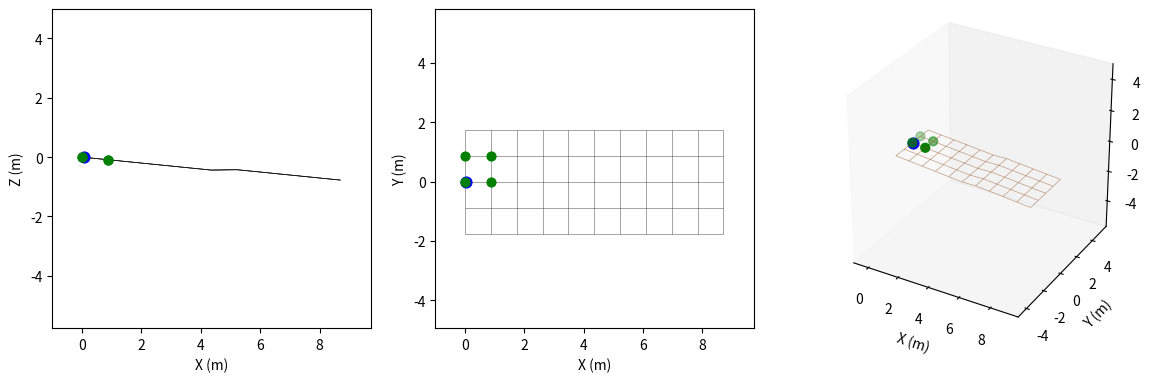

The script that saved this image: (Note: this script raises an exception after producing the figure.)
import os
from matplotlib.collections import LineCollection
import numpy as np
import networkx as nx
import matplotlib.pyplot as plt
import matplotlib.animation as animation
from mpl_toolkits.mplot3d.art3d import Line3DCollection

class surface:
    def __init__(self):
        self.surface_abg    = np.array([ 0, 0.1, 0])
        self.u_split        = 5  # u-value where the grid switches to surface_abg2
        self.offset         = np.array([0, 0, 0.1])
        self.b              = 1.75
        self.l              = 2.349  
        self.u_range        = (0, 5 * self.b) 
        self.v_range        = (-self.b, self.b)
        spacing             = self.subdivision
        self.us             = np.arange(self.u_range[0], self.u_range[1] + spacing, spacing)
        self.vs             = np.arange(self.v_range[0], self.v_range[1] + spacing, spacing)
        self.q              = np.array([0.0, 0, 0.0, self.surface_abg[0], self.surface_abg[1], self.surface_abg[2]])
        self.q_dot          = np.array([5, 0.0, 0.0, 0.0, 0.0, 0.0])
        self.stop_time      = 300.0
        self.dt             = 1/100
        self.stop_distance  = self.us[-1] - self.us[0]
        self.total_distance = 0.0
        self.log            = []
        self.neighbor_points = []
        self.neighbor_log   = []
        self.height_log     = []

    @property
    def subdivision(self, division_factor: float = 2.0):
        """Grid spacing, sized relative to the dozer width self.b."""
        return self.b / division_factor

    def _rotation_gl(self, a, B, g):
        """Rotation matrix: global → local frame"""
        # change to accept input array
        sa, ca = np.sin(a), np.cos(a)
        sB, cB = np.sin(B), np.cos(B)
        sg, cg = np.sin(g), np.cos(g)

        return np.array([
            [cB * cg,   sa * sB * cg - ca * sg,   ca * sB * cg + sa * sg],
            [cB * sg,   sa * sB * sg + ca * cg,   ca * sB * sg - sa * cg],
            [-sB,                      sa * cB,                  ca * cB]
        ]).T
    
    def _rotation_lg(self, a, B, g):
        """Rotation matrix: local → global frame"""
        return self._rotation_gl(a, B, g).T

    def surface_grid(self):
        R_surf  = self._rotation_lg(*self.surface_abg)
        e1, e2, e3 = R_surf[:, 0], R_surf[:, 1], R_surf[:, 2]

        G = nx.grid_2d_graph(len(self.us), len(self.vs))
        for i, u in enumerate(self.us):
            for j, v in enumerate(self.vs):
                if (u >= self.u_split): 
                    x, y, z = u * e1 + v* e2 + self.offset * e3
                else:
                    x, y, z = u * e1 + v * e2
                node = G.nodes[(i, j)]
                node["x"], node["y"], node["z"] = float(x), float(y), float(z)
                node["visited_last"] = False
        return G

    def _run(self):
        t = 0.0
        for _ in range(int(self.stop_time / self.dt)):
            self.q   += self.dt * self.q_dot
            self.total_distance += np.linalg.norm(self.dt * self.q_dot[0:3])

            if self.total_distance >= self.stop_distance:
                break

            self.log.append([t, *self.q])
            neighbor_points = self._get_neighbor_points(self.q)
            self.neighbor_log.append(neighbor_points)
            self.height_log.append(self._bilinear_height(self.q, neighbor_points))
            t += self.dt

    def _get_neighbor_points(self, point):
        xyz       = np.array(point[:3])
        surf_grid = self.surface_grid()
        R_surf    = self._rotation_lg(*self.surface_abg)
        e1, e2    = R_surf[:, 0], R_surf[:, 1]

   
        # 1 x 3 times 3 x 1 with ones inserted via numpy e* ^2 [x,y,z]^T is just a row of R_gl * global x,y,z coordinates (u,v are the [local] flattened version of the global coordinates)
        u = xyz @ e1
        v = xyz @ e2
        spacing = self.subdivision

        i = int(np.clip((u - self.us[0]) // spacing, 0, len(self.us) - 2))
        j = int(np.clip((v - self.vs[0]) // spacing, 0, len(self.vs) - 2))

        corners = [(i, j), (i + 1, j), (i, j + 1), (i + 1, j + 1)]
        return [(surf_grid.nodes[n]['x'], surf_grid.nodes[n]['y'], surf_grid.nodes[n]['z']) for n in corners]

    def _bilinear_height(self, point, corners):
        """Bilinear height at point's (x,y) from 4 corner vertices [h1,h2,h3,h4] = [(i,j),(i+1,j),(i,j+1),(i+1,j+1)]."""
        p1, p2, p3, p4 = (np.array(c) for c in corners)
        h1, h2, h3, h4 = p1[2], p2[2], p3[2], p4[2]

        xy  = np.array(point[:2])
        e_s = (p2 - p1)[:2]
        e_t = (p3 - p1)[:2]

        s = np.clip(np.dot(xy - p1[:2], e_s) / np.dot(e_s, e_s), 0.0, 1.0)
        t = np.clip(np.dot(xy - p1[:2], e_t) / np.dot(e_t, e_t), 0.0, 1.0)

        return h1 * (1 - s) * (1 - t) + h2 * s * (1 - t) + h3 * (1 - s) * t + h4 * s * t

    def _get_interpolated_height(self, point):
        corners = self._get_neighbor_points(point)
        return self._bilinear_height(point, corners)

    def _neighbor_check(self, point):
        t = 0.0

        self.q = np.array(point)
        self.neighbor_points = self._get_neighbor_points(self.q)
        self.log.append([t, *self.q])
        self.neighbor_log.append(self.neighbor_points)
        self.height_log.append(self._bilinear_height(self.q, self.neighbor_points))

    def run_and_plot(self, static_plot=False):
        if (not static_plot):
            self._run()
        else:
            self._neighbor_check(self.q)

        print("Rendering GIF...")
        
        # set up the figure and axes for the animation
        fig = plt.figure(figsize=(14, 7))
        ax = fig.add_subplot(1,3,3, projection='3d')
        ax_top  = fig.add_subplot(1,3,2)
        ax_side = fig.add_subplot(1,3,1)
        
        # set axis limits based on the logged data (and neighbor points, if any)
        margin = 1.0
        data          = np.array(self.log)[::2] # every 2nd frame represented to speed up rendering
        neighbor_data = self.neighbor_log[::2]
        height_data   = self.height_log[::2]
        all_neighbor_pts = np.array([pt for frame in self.neighbor_log for pt in frame])
        if all_neighbor_pts.size:
            all_x = np.concatenate([data[:, 1], all_neighbor_pts[:, 0]])
            all_y = np.concatenate([data[:, 2], all_neighbor_pts[:, 1]])
            all_z = np.concatenate([data[:, 3], all_neighbor_pts[:, 2]])
        else:
            all_x, all_y, all_z = data[:, 1], data[:, 2], data[:, 3]
        cx     = (all_x.max() + all_x.min()) / 2
        cy     = (all_y.max() + all_y.min()) / 2
        cz     = (all_z.max() + all_z.min()) / 2
        half   = max(all_x.max() - all_x.min(),
                     all_y.max() - all_y.min(),
                     all_z.max() - all_z.min()) / 2 + margin
        
        ax.set_xlim( cx - half, cx + half)
        ax.set_ylim( cy - half, cy + half)
        ax.set_zlim( cz - half, cz + half)
        ax_top.set_xlim(cx - half, cx + half)
        ax_top.set_ylim(cy - half, cy + half)
        ax_side.set_xlim(cx - half, cx + half)
        ax_side.set_ylim(cz - half, cz + half)        

        # draw the surface grid
        surf_grid = self.surface_grid()
        grid_segments = [
            [(surf_grid.nodes[u]['x'], surf_grid.nodes[u]['y'], surf_grid.nodes[u]['z']),
             (surf_grid.nodes[v]['x'], surf_grid.nodes[v]['y'], surf_grid.nodes[v]['z'])]
            for u, v in surf_grid.edges()
        ]
        grid_segments1 = [
            [(surf_grid.nodes[u]['x'], surf_grid.nodes[u]['y']),
             (surf_grid.nodes[v]['x'], surf_grid.nodes[v]['y'])]
            for u, v in surf_grid.edges()
        ]
        grid_segments2 = [
            [(surf_grid.nodes[u]['x'], surf_grid.nodes[u]['z']),
             (surf_grid.nodes[v]['x'], surf_grid.nodes[v]['z'])]
            for u, v in surf_grid.edges()
        ]
        
        ax.add_collection3d(Line3DCollection(grid_segments, colors='saddlebrown', linewidths=0.5, alpha=0.5, zorder=0))
        ax_top.add_collection(LineCollection(grid_segments1, colors="black", linewidths=0.5, alpha=0.5, zorder=0))
        ax_side.add_collection(LineCollection(grid_segments2, colors="black", linewidths=0.5, alpha=0.5, zorder=0))

        # remaining plot settings
        ax.set_box_aspect([1, 1, 1])
        ax.grid(False)
        ax.set_xlabel("X (m)")
        ax.set_ylabel("Y (m)")
        ax.set_zlabel("Z (m)") 
        
        ax_top.set_aspect('equal')
        ax_top.grid(False)
        ax_top.set_xlabel("X (m)")
        ax_top.set_ylabel("Y (m)")
        
        ax_side.set_aspect('equal')
        ax_side.grid(False)
        ax_side.set_xlabel("X (m)")
        ax_side.set_ylabel("Z (m)")

        ax.scatter(data[0, 1], data[0, 2], data[0, 3], color='blue', s=60, zorder=5)
        ax_top.scatter(data[0, 1],  data[0, 2], color='blue', s=60, zorder=5)
        ax_side.scatter(data[0, 1],  data[0, 3], color='blue', s=60, zorder=5)

        trail,      = ax.plot([], [], [], 'b-', linewidth=1.5)
        trail_top,  = ax_top.plot([], [], 'b-', linewidth=1.5)
        trail_side, = ax_side.plot([], [], 'b-', linewidth=1.5)

        # green scatter artists for grid vertices within one tile length of the point, updated each frame
        green_3d   = ax.scatter([], [], [], color='green', s=40, zorder=5)
        green_top  = ax_top.scatter([], [], color='green', s=40, zorder=5)
        green_side = ax_side.scatter([], [], color='green', s=40, zorder=5)

        # dotted line from the position point down to the bilinearly-interpolated surface height
        drop_3d,   = ax.plot([], [], [], 'k:', linewidth=1.2, zorder=4)
        drop_side, = ax_side.plot([], [], 'k:', linewidth=1.2, zorder=4)

        def set_neighbors(i):
            pts = np.array(neighbor_data[i]) if neighbor_data[i] else np.empty((0, 3))
            green_3d._offsets3d = (pts[:, 0], pts[:, 1], pts[:, 2])
            green_top.set_offsets(pts[:, [0, 1]])
            green_side.set_offsets(pts[:, [0, 2]])

        def set_drop_line(i):
            x, y, z = data[i, 1], data[i, 2], data[i, 3]
            h = height_data[i]
            drop_3d.set_data([x, x], [y, y])
            drop_3d.set_3d_properties([z, h])
            drop_side.set_data([x, x], [z, h])

        set_neighbors(0)
        set_drop_line(0)

        # animation update function
        def update(i):
            trail.set_data(data[:i+1, 1], data[:i+1, 2])
            trail.set_3d_properties(data[:i+1, 3])
            trail_top.set_data(data[:i+1, 1], data[:i+1, 2])
            trail_side.set_data(data[:i+1, 1], data[:i+1, 3])
            set_neighbors(i)
            set_drop_line(i)

            ax_top.set_title(f"t = {data[i, 0]:.2f} s")
            return trail, trail_top, trail_side, green_3d, green_top, green_side, drop_3d, drop_side,

        anim = animation.FuncAnimation(
            fig, update, frames=len(data), blit=False, interval=50
        )
        fname = "figures/simulation.gif"
        anim.save(fname, writer=animation.PillowWriter(fps=20))
        plt.close(fig)
        print(f"Saved {fname}")

if __name__ == "__main__":
    # Example usage
    my_surface = surface()
    my_surface.run_and_plot()
    
   
